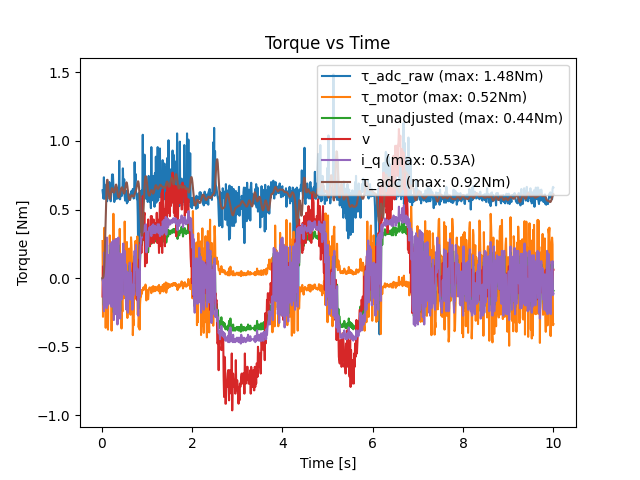

Data behind this chart, as committed beside it:
loop_time, motor_torque_command, adc_measured_torque, motor_measured_torque, motor_measured_current, motor_measured_speed
0.01, 0.0, -0.6499, 0.2239, -0.005367, -0.03663
0.02, 0.0, -0.6399, 0.2703, -0.005367, -0.1343
0.03, 0.0, -0.6099, -0.2823, -0.02684, 0.08547
0.04, 0.0, -0.5799, 0.07779, -0.1234, -0.01221
0.05, 0.0, -0.7349, 0.004069, -0.2415, -0.01221
0.06, 0.0, -0.5799, 0.3671, 0.1878, -0.03663
0.07, 0.0, -0.6299, 0.2153, -0.05904, -0.06105
0.08, 0.0, -0.5799, 0.227, -0.05904, -0.08547
0.09, 0.0, -0.5849, -0.3625, -0.1234, 0.1099
0.1, 0.0, -0.6499, 0.1699, -0.1556, -0.08547
0.11, 0.0, -0.6849, 0.1195, -0.22, -0.06105
0.12, 0.0, -0.5599, -0.07492, 0.2952, 0.06105
0.13, 0.0, -0.5999, 0.1445, -0.1986, -0.08547
0.14, 0.0, -0.6149, -0.3757, -0.1664, 0.06105
0.15, 0.0, -0.6699, -0.1269, 0.1664, 0.03663
0.16, 0.0, -0.6049, 0.1387, -0.1878, -0.06105
0.17, 0.0, -0.6999, -0.1756, 0.1664, 0.1343
0.18, 0.0, -0.6099, 0.3112, 0.1127, -0.03663
0.19, 0.0, -0.6499, 0.1572, -0.1771, -0.08547
0.2, 0.0, -0.5599, -0.1287, 0.2523, 0.1587
0.21, 0.0, -0.5949, 0.1527, -0.1234, -0.03663
0.22, 0.0, -0.6349, -0.3831, -0.2093, 0.03663
0.23, 0.0, -0.7549, -0.1189, 0.263, 0.1343
0.24, 0.0, -0.6299, 0.2004, -0.1342, -0.1832
0.25, 0.0, -0.7549, -0.1953, 0.1127, 0.08547
0.26, 0.0, -0.6749, 0.4689, 0.2737, -0.08547
0.27, 0.0, -0.6499, 0.08872, -0.3059, -0.1099
0.28, 0.0, -0.5549, -0.2024, 0.1342, 0.2076
0.29, 0.0, -0.5899, 0.1378, -0.2308, -0.1343
0.3, 0.0, -0.6599, -0.009323, -0.263, -0.01221
0.31, 0.0, -0.5749, -0.1125, 0.2845, 0.1832
0.32, 0.0, -0.6049, 0.1287, -0.263, -0.232
0.33, 0.0, -0.6149, -0.1666, -0.0161, 0.01221
0.34, 0.0, -0.6599, -0.1099, 0.2845, 0.1587
0.35, 0.0, -0.5799, 0.07485, -0.3381, -0.1343
0.36, 0.0, -0.6399, -0.2207, 0.06977, 0.08547
0.37, 0.0, -0.6099, -0.07492, 0.2952, 0.06105
0.38, 0.0, -0.6249, 0.1188, -0.2737, -0.1832
0.39, 0.0, -0.8549, -0.1572, 0.1771, 0.08547
0.4, 0.0, -0.5749, 0.3591, 0.1771, -0.03663
0.41, 0.0, -0.5749, 0.07492, -0.2952, -0.06105
0.42, 0.0, -0.6099, -0.145, 0.1771, 0.06105
0.43, 0.0, -0.6049, 0.1592, -0.1127, -0.03663
0.44, 0.0, -0.6499, -0.3676, -0.1556, 0.06105
0.45, 0.0, -0.5999, -0.1756, 0.1664, 0.1343
0.46, 0.0, -0.6299, -0.2442, -0.1234, 0.01221
0.47, 0.0, -0.7999, -0.1204, 0.1771, 0.03663
0.48, 0.0, -0.6799, -0.1128, 0.2523, 0.08547
0.49, 0.0, -0.6899, 0.2391, 0.0161, -0.03663
0.5, 0.0, -0.7199, -0.1463, 0.1342, 0.03663
0.51, 0.0, -0.5949, 0.4122, 0.1986, -0.08547
0.52, 0.0, -0.5649, 0.1961, -0.1234, -0.1099
0.53, 0.0, -0.5949, -0.09121, 0.102, 0.01221
0.54, 0.0, -0.6249, 0.1195, -0.22, -0.06105
0.55, 0.0, -0.6099, 0.1378, -0.2308, -0.1343
0.56, 0.0, -0.5449, 0.2632, 0.0483, -0.03663
0.57, 0.0, -0.6399, -0.2907, -0.1878, 0.01221
0.58, 0.0, -0.5549, -0.002627, -0.2523, -0.01221
0.59, 0.0, -0.6099, -0.2442, -0.1234, 0.01221
0.6, 0.0, -0.6049, -0.1315, 0.03757, 0.01221
... 940 more rows
